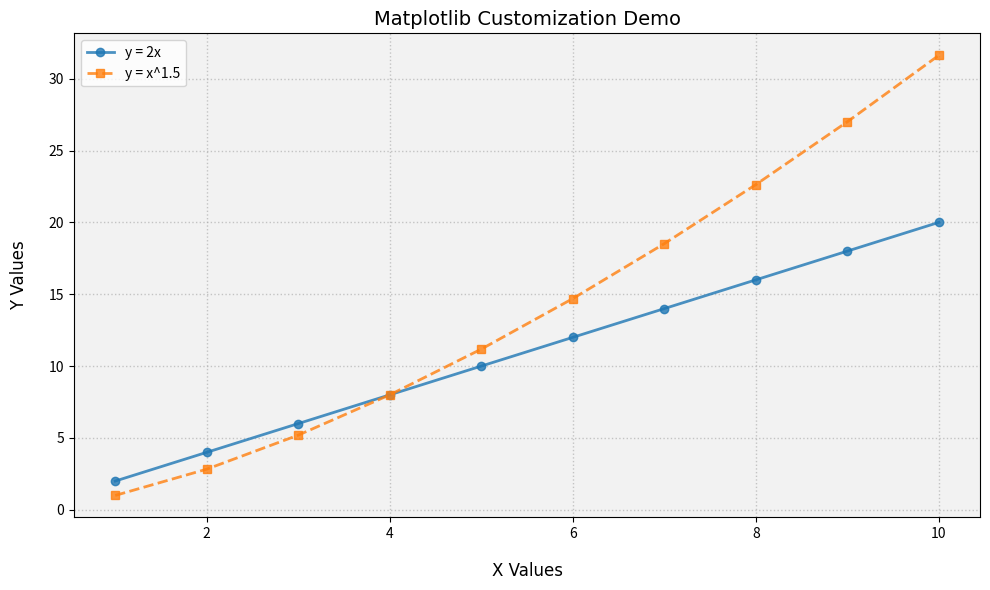
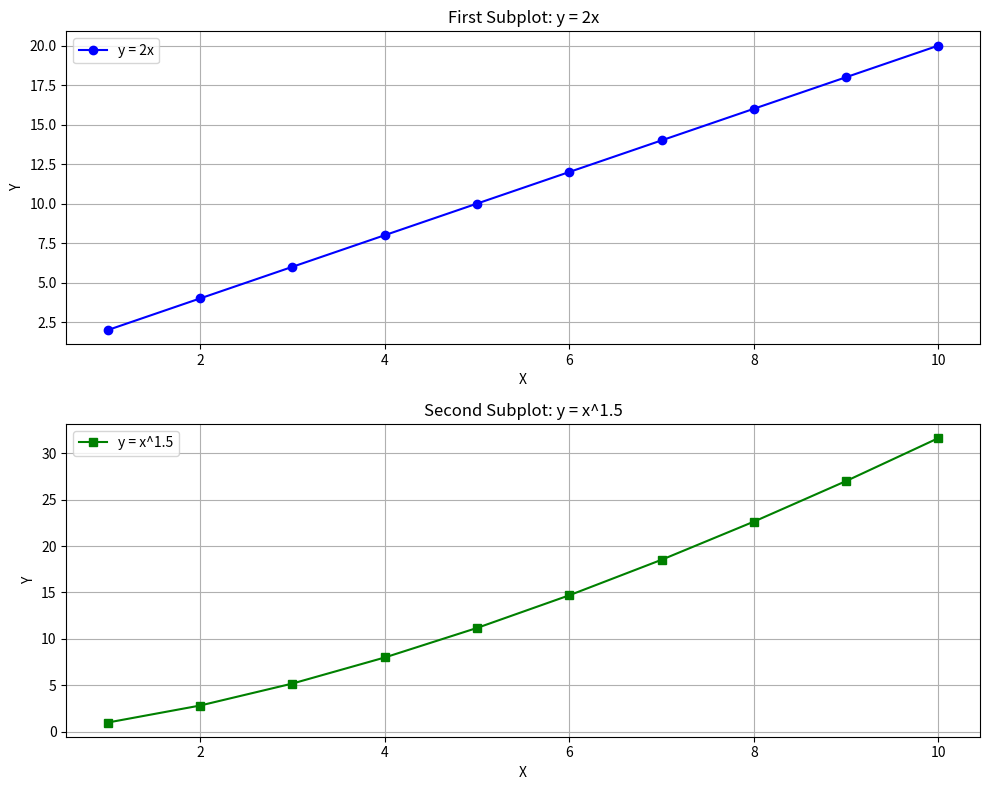
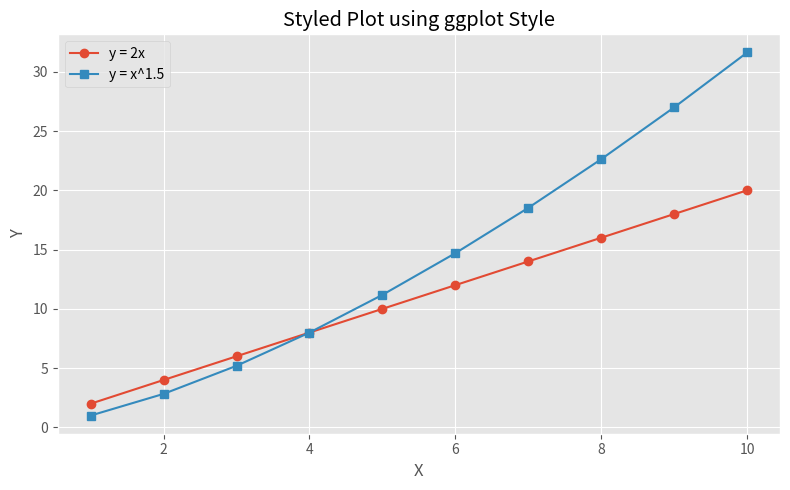
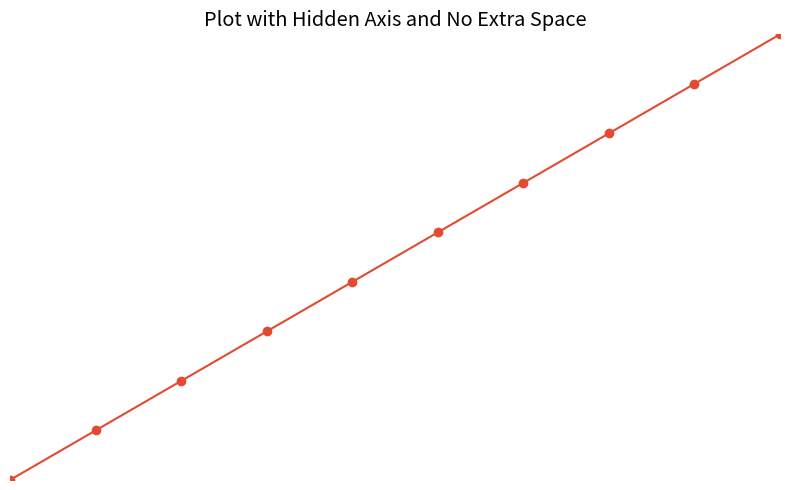

Python code for these plots, in order:
import matplotlib.pyplot as plt
import numpy as np

# Sample data
x = np.arange(1, 11)
y1 = x * 2
y2 = x ** 1.5

# 1. Create a figure and resize the plot
plt.figure(figsize=(10, 6))  # Resize a plot in Matplotlib

# 2. Plot with markers and transparency
plt.plot(
    x, y1,
    marker='o',              # Markers in Matplotlib
    linestyle='-',
    linewidth=2,
    alpha=0.8,               # Adjust Plot Transparency
    label='y = 2x'
)

plt.plot(
    x, y2,
    marker='s',
    linestyle='--',
    linewidth=2,
    alpha=0.8,
    label='y = x^1.5'
)

# 3. Adding labels and title
plt.xlabel('X Values', fontsize=12)   # Adding Labels in Matplotlib
plt.ylabel('Y Values', fontsize=12)
plt.title('Matplotlib Customization Demo', fontsize=14)

# 4. Move axis labels
plt.xlabel('X Values', labelpad=15)    # Move Axis Labels in Matplotlib
plt.ylabel('Y Values', labelpad=15)

# 5. Configure grid
plt.grid(True, linestyle=':', linewidth=1, alpha=0.7)  # Configuring Grid

# 6. Change fonts
plt.title('Matplotlib Customization Demo', fontname='DejaVu Sans', fontsize=14)
plt.xlabel('X Values', fontname='DejaVu Sans', fontsize=12)
plt.ylabel('Y Values', fontname='DejaVu Sans', fontsize=12)

# 7. Set tick label font size
plt.xticks(fontsize=10)
plt.yticks(fontsize=10)

# 8. Change plot background color
ax = plt.gca()
ax.set_facecolor('#f2f2f2')  # Light gray background

# 9. Add legend
plt.legend()

# Show the first customized plot
plt.tight_layout()
plt.show()

# =========================
# 10. Creating Subplots in Matplotlib
# =========================

fig, axes = plt.subplots(2, 1, figsize=(10, 8))

# First subplot
axes[0].plot(x, y1, color='blue', marker='o', label='y = 2x')
axes[0].set_title('First Subplot: y = 2x')
axes[0].set_xlabel('X')
axes[0].set_ylabel('Y')
axes[0].grid(True)
axes[0].legend()

# Second subplot
axes[1].plot(x, y2, color='green', marker='s', label='y = x^1.5')
axes[1].set_title('Second Subplot: y = x^1.5')
axes[1].set_xlabel('X')
axes[1].set_ylabel('Y')
axes[1].grid(True)
axes[1].legend()

plt.tight_layout()
plt.show()

# =========================
# 11. Styling Plots with Matplotlib
# =========================

plt.style.use('ggplot')  # Apply a style

plt.figure(figsize=(8, 5))
plt.plot(x, y1, marker='o', label='y = 2x')
plt.plot(x, y2, marker='s', label='y = x^1.5')
plt.title('Styled Plot using ggplot Style')
plt.xlabel('X')
plt.ylabel('Y')
plt.legend()
plt.tight_layout()
plt.show()

# =========================
# 12. Hide Axis, Borders and Extra Space
# =========================

plt.figure(figsize=(8, 5))
plt.plot(x, y1, marker='o')

# Hide axis
plt.axis('off')  # Hide Axis

# Remove extra space
plt.margins(0)

plt.title('Plot with Hidden Axis and No Extra Space')
plt.tight_layout()
plt.show()
